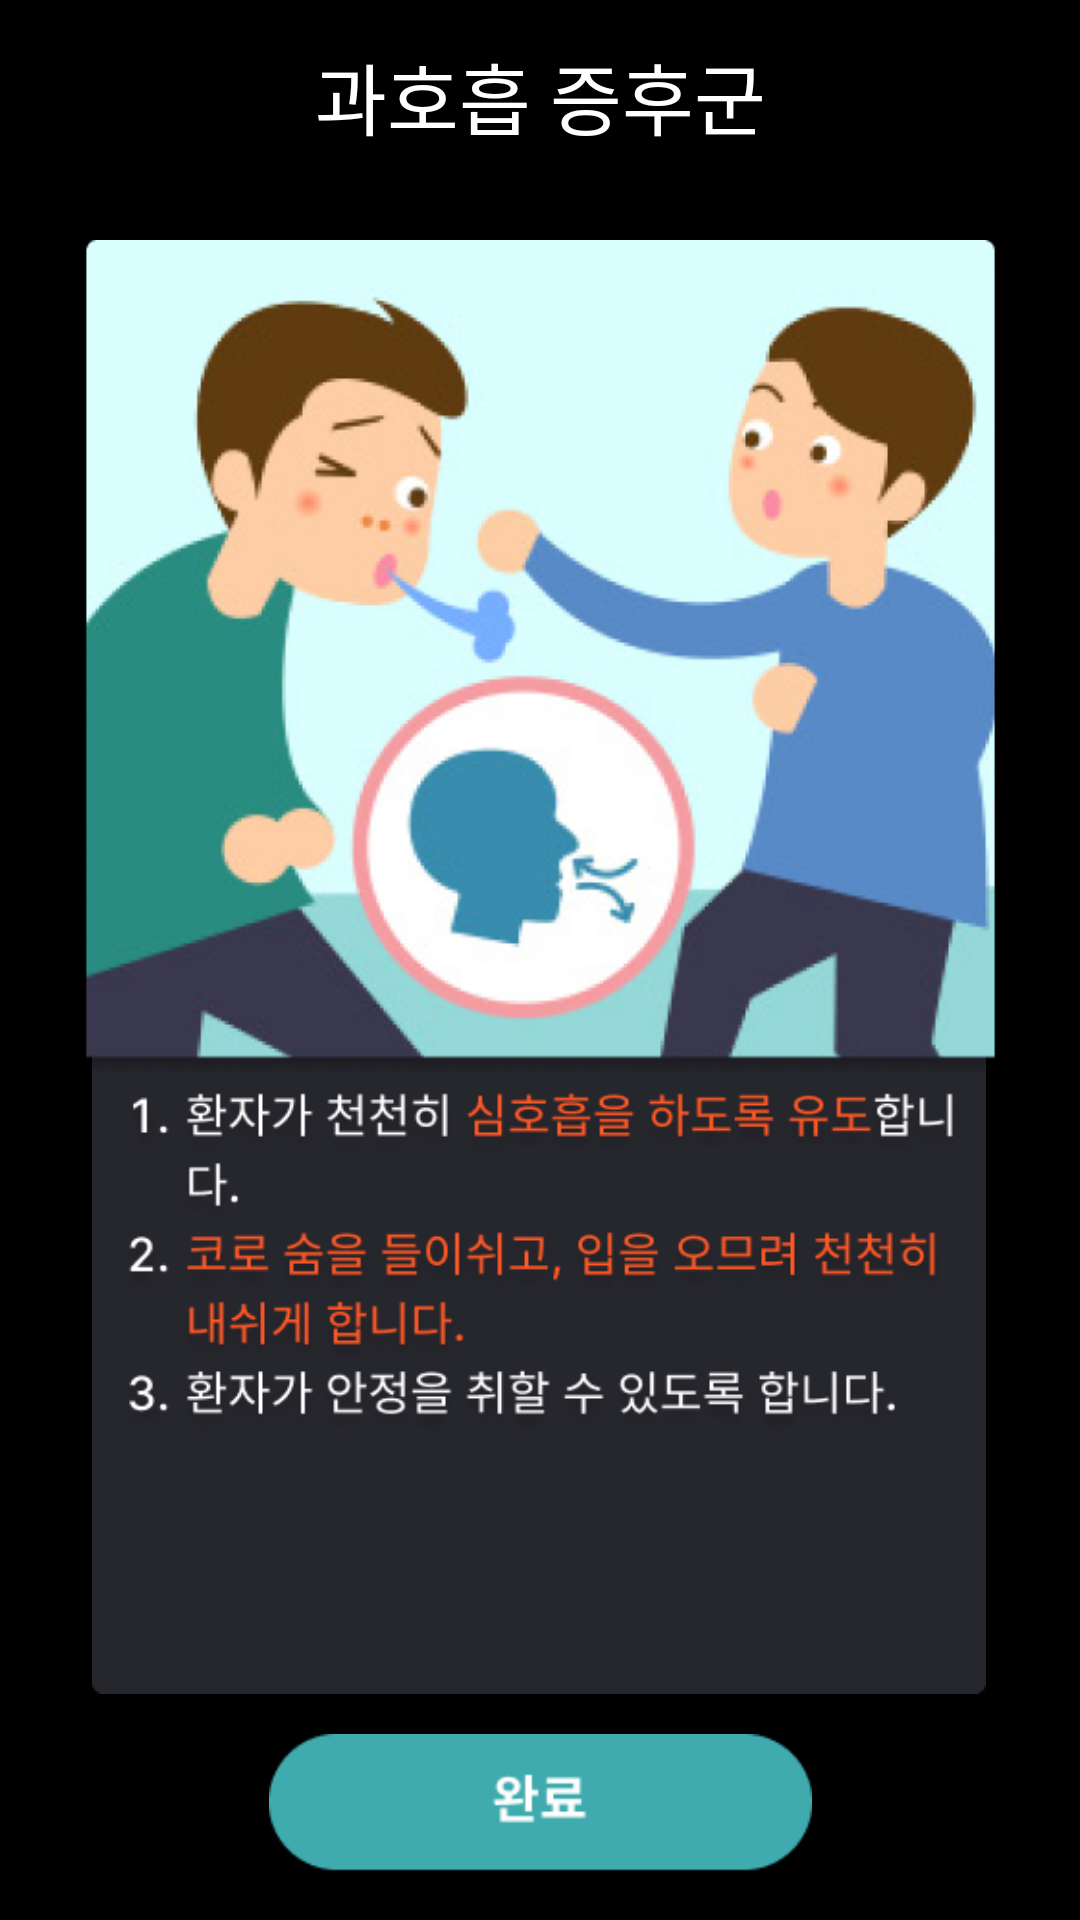

The Android layout XML behind this screen, and the referenced resources:
<!-- AndroidManifest.xml: application theme Theme.FirstAidMaster -->
<!-- res/layout/activity_overbreathing.xml -->
<?xml version="1.0" encoding="utf-8"?>
<androidx.constraintlayout.widget.ConstraintLayout xmlns:android="http://schemas.android.com/apk/res/android"
    xmlns:app="http://schemas.android.com/apk/res-auto"
    xmlns:tools="http://schemas.android.com/tools"
    android:layout_width="match_parent"
    android:layout_height="match_parent"
    android:background="@color/black"
    tools:context=".Overbreathing">

    <androidx.appcompat.widget.Toolbar
        android:id="@+id/toolbar"
        android:layout_width="match_parent"
        android:layout_height="wrap_content"
        android:background="@color/black"
        app:contentInsetStart="0dp"
        app:layout_constraintEnd_toEndOf="parent"
        app:layout_constraintStart_toStartOf="parent"
        app:layout_constraintTop_toTopOf="parent"
        app:theme="@style/ToolbarColorBackArrow">

        <TextView
            android:id="@+id/barTitle"
            android:layout_width="wrap_content"
            android:layout_height="wrap_content"
            android:layout_gravity="center"
            android:text="과호흡 증후군"
            android:textAppearance="@style/TextAppearance.AppCompat.Large"
            android:textColor="@color/white"
            android:textSize="26sp" />
    </androidx.appcompat.widget.Toolbar>

    <ImageView
        android:id="@+id/edu_bg"
        android:layout_width="298dp"
        android:layout_height="329dp"
        android:layout_marginBottom="40dp"
        app:layout_constraintBottom_toBottomOf="parent"
        app:layout_constraintEnd_toEndOf="parent"
        app:layout_constraintHorizontal_bias="0.495"
        app:layout_constraintStart_toStartOf="parent"
        app:srcCompat="@drawable/edu_background" />

    <ImageView
        android:id="@+id/overBreathingEduText"
        android:layout_width="282dp"
        android:layout_height="253dp"
        android:layout_marginBottom="52dp"
        app:layout_constraintBottom_toBottomOf="@+id/edu_bg"
        app:layout_constraintEnd_toEndOf="@+id/edu_bg"
        app:layout_constraintStart_toStartOf="@+id/edu_bg"
        app:srcCompat="@drawable/overbreathing_edu_text" />

    <ImageView
        android:id="@+id/overBreathing_img"
        android:layout_width="343dp"
        android:layout_height="280dp"
        android:layout_marginTop="16dp"
        app:layout_constraintEnd_toEndOf="parent"
        app:layout_constraintStart_toStartOf="parent"
        app:layout_constraintTop_toBottomOf="@+id/toolbar"
        app:srcCompat="@drawable/overbreathing_edu_img" />

    <ImageView
        android:id="@+id/finish_btn"
        android:layout_width="205dp"
        android:layout_height="46dp"
        android:layout_marginBottom="16dp"
        app:layout_constraintBottom_toBottomOf="parent"
        app:layout_constraintEnd_toEndOf="parent"
        app:layout_constraintStart_toStartOf="parent"
        app:srcCompat="@drawable/finish_btn" />

</androidx.constraintlayout.widget.ConstraintLayout>
<!-- resources referenced by this layout -->
<resources>
  <color name="black">#FF000000</color>
  <color name="white">#FFFFFFFF</color>
  <!-- drawable edu_background: png bitmap (drawable, 2034 bytes) -->
  <!-- drawable finish_btn: png bitmap (drawable, 1909 bytes) -->
  <!-- drawable overbreathing_edu_img: png bitmap (drawable, 158331 bytes) -->
  <!-- drawable overbreathing_edu_text: png bitmap (drawable, 51064 bytes) -->
  <style name="ToolbarColorBackArrow" parent="Theme.FirstAidMaster">
          <item name="android:textColorSecondary">@color/orange</item>
      </style>
  <style name="Theme.FirstAidMaster" parent="Base.Theme.FirstAidMaster" />
  <color name="orange">#FF6A00</color>
  <style name="Base.Theme.FirstAidMaster" parent="Theme.Material3.DayNight.NoActionBar">
          
          
          <item name="android:windowLightStatusBar">false</item>
          <item name="android:statusBarColor">@color/black</item>
      </style>
</resources>
